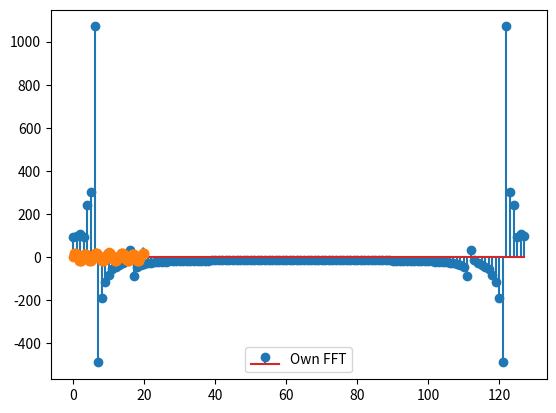

This figure's Python source:
import numpy as np
import matplotlib.pyplot as plt

def bit_reversal(x):
    """Given an arary of indices with length 2^N, bit reverses
    the indices and returns these reversed indexes. 
        e.g. 10: 1010 -> 0101 : 5
             1 : 0001 -> 1000 : 8 (depends on N)"""
    N = len(x)#np.log2(len(x))
    order = np.log2(N)
    if int(order) != int(np.ceil(order)):
        raise ValueError(f'N {N} is not a power of 2')
    reversed_idxs = np.zeros(N, dtype=int)
    for i in range(N):
        bini = bin(i)[2:] # throw out the '0b' part
        bini = (int(order) - len(bini)) * '0' + bini
        reversed_idxs[i] = int('0b'+ bini[-1::-1], 2)
    return reversed_idxs


def dft_recursive(x_real, x_im, inverse=False):
    """Recursively apply the discrete fourier transform following
    the Cooley-Tukey algorithm. We deal with complex numbers using
    two arrays and trigonometric recurrence for efficiency"""
    if inverse:
        pre_fac = 1.
    else:
        pre_fac = -1. 
    # Inverted FT has a '-' sign in the exponent. We add it into the W_N^k

    N = len(x_real)
    
    if N > 2:
        # Split the array into even and odds, and apply this algorithm to them    
        even_real, even_im = dft_recursive(x_real[::2], x_im[::2])
        odd_real, odd_im = dft_recursive(x_real[1::2], x_im[1::2])
        x_real = np.append(even_real, odd_real)
        x_im = np.append(even_im, odd_im)

    # Define variables for trigonometric recurrence
    theta = 2.*np.pi / N
    alpha = 2.*(np.sin(theta/2.)**2)   
    beta = np.sin(theta)
    cos_k = 1. # the first k is zero  
    sin_k = 0. 
    
    for k in range(N//2):
        t_real, t_im = x_real[k], x_im[k] # This makes a new variable in memory
        k2 = k + N//2 # index of the odd element

        # Compute the product of WNk and Hk 
        # Only pre_fac in front of sin because cos(-x) = cos(x) ; sin(-x) = sin(x)
        prod_real = x_real[k2]*cos_k - pre_fac*x_im[k2]*sin_k
        prod_im =   pre_fac*x_real[k2]*sin_k + x_im[k2]*cos_k

        # Combine with the above product (+ for even, - for odd)
        x_real[k] = t_real + prod_real
        x_real[k2] = t_real - prod_real
        x_im[k] = t_im + prod_im
        x_im[k2] = t_im - prod_im

        # Update cos_k and sin_k using trig. recurrence
        # This does the calculation one time too often, does it matter?
        cos_k_new = cos_k - alpha*cos_k - beta*sin_k
        sin_k_new = sin_k - alpha*sin_k + beta*cos_k
        cos_k, sin_k = cos_k_new, sin_k_new

    return x_real, x_im
        


def fft_recursive(x, inverse=False, epsilon=1e-10):
    """Applies the Cooley-Tukey algorithm to apply the fast-fourier
    transform to x using recursive function calls"""
    N = len(x)
    # Check if N is an order of 2
    if (N%2) > 0:
        raise ValueError(f'Length of array {N} is not an order of 2. Change the array')

    x_real = np.array(x, dtype=np.float64)  
    x_im = np.zeros_like(x_real)

    # Recursively call the discrete fourier transform method and get the fourier transform
    x_real, x_im =  dft_recursive(x_real, x_im, inverse)

    # Check if the imaginary array is empty
    if (np.abs(x_im) > epsilon).any():
        print('Imaginary array is not empty')
        print(x_im)

    if inverse:
        x_real /= N

    return x_real # throw out the imaginary part


def test_fft():
    func = lambda x: (2*x + np.sin(2.*np.pi*x/5.) + 3.*np.cos(2.*np.pi*x/2.)) * np.sin(2.*x)
    #func = lambda x: np.sin(x)
    #func = lambda x: np.exp(-x*x)
    N = 128
    x = np.linspace(0,20, N)
    xx = np.linspace(0, 20, 250)
    y = func(x)
    yy = func(xx)

    y_fft = fft_recursive(func(x))
    y_recon = fft_recursive(y_fft, inverse=True)
    #y_recon /= N
    plt.stem(y_fft, label='Own FFT')
    plt.legend()
    plt.show()

    #y_fft_np = np.fft.fft(func(x))
    #y_recon_np = np.fft.ifft(y_fft      )
    #print(np.allclose(y_fft, y_fft_np))
    #print(y_fft.shape, y_fft_np.shape)    
    #y_recon = fft_recursive(y_fft_np, inverse=True)
    
    #plt.stem(y_fft_np, label="Numpy FFT")
    #plt.stem(np.append(y_fft_np[N//2:], y_fft_np[:N//2]), label='Numpy FFT')
    ##plt.legend()
    #plt.show()

    plt.plot(xx, yy)
    plt.plot(x, y_recon, marker='o')
    #plt.plot(x, y_recon_np)
    #plt.scatter(x, y, c='black')
    plt.show()
    
    #plt.plot(x, func(x)/y_recon)
    plt.show()


def main():
    test_fft()

if __name__ == '__main__':
    main()
